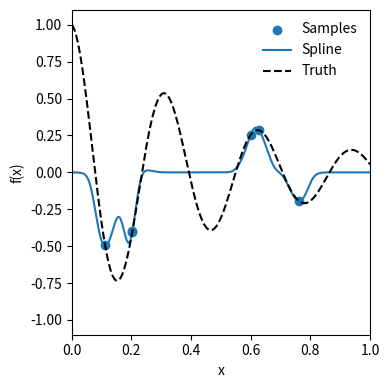

The matplotlib source for this figure: (Note: this script raises an exception after producing the figure.)
import numpy as np
import matplotlib.pyplot as plt
from scipy.interpolate import BSpline

def f_true(x,lamb=2e0,omega=2e1):
	""" Function we will draw samples from """
	return np.cos(omega*x)*np.exp(-lamb*x)

def B_matrix(spline_order,knots,x):
    Nx     = x.shape[0]
    Nknots = knots.shape[0]
    Nc     = Nknots-spline_order
    B_k    = np.zeros((Nx,Nc))
    for i in range(Nc):
        c = np.zeros(Nc)
        c[i] = 1.0
        B = BSpline(knots, c, spline_order-1)
        B_k[:,i] = B(x)
    return B_k

Nx    = 40
Nx_start = 5

N_knots = 40
spline_order = 4
N_control = N_knots-spline_order
knot_vec = np.linspace(0.0,1.0,N_knots-2*spline_order)
knot_vec = np.insert(knot_vec,0,[knot_vec[0],]*spline_order)
knot_vec = np.insert(knot_vec,-1,[knot_vec[-1],]*spline_order)

x_grid = np.linspace(0.0,1.0,1000)
x = np.random.rand(Nx_start)

B_grid = B_matrix(spline_order,knot_vec,x_grid)
regularisation = 1e-6
for ix in range(Nx_start,Nx):
	x = np.append(x,np.random.rand())
	y = f_true(x)

	B = B_matrix(spline_order,knot_vec,x)
	BTB = np.dot(B.T,B)
	I = np.linalg.inv(BTB+regularisation*np.eye(BTB.shape[0]))
	a = np.dot(I,np.dot(B.T,y))

	fig = plt.figure(dpi = 200, figsize=(4,4))
	plt.scatter(x,y,label='Samples')

	plt.plot(x_grid,np.dot(B_grid,a),label='Spline')
	plt.plot(x_grid,f_true(x_grid),'k--',label='Truth')
	plt.legend(frameon=False)

	plt.xlim(0.0,1.0)
	plt.ylim(-1.1,1.1)
	plt.ylabel("f(x)")
	plt.xlabel("x")
	fig.tight_layout()
	fig.savefig(f'./Images/Spline_ix_{ix-Nx_start:03d}.png')

